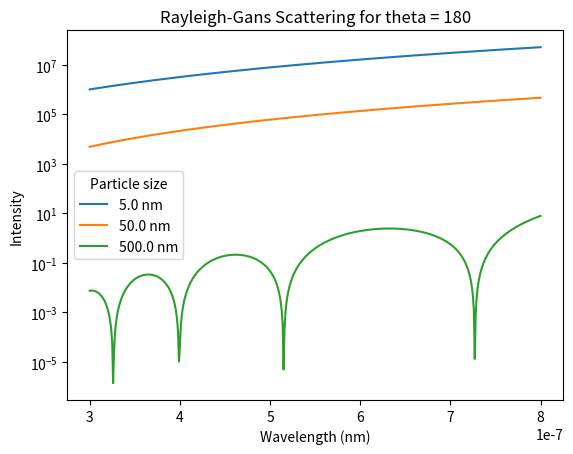

Here is the Python script that generated this plot:

import numpy as np
import matplotlib.pyplot as plt


particle_sizes = [5e-9, 50e-9, 500e-9] # in meters
lambda_range = np.arange(300e-9, 801e-9, 1e-9) # in meters
theta = 180
m = 1.05 # relative refractive index
V = 299792458 # m/s

def rayleigh_gans_intensity(lambda_, particle_size):
    radius = particle_size / 2
    k = 2*np.pi/lambda_
    u = 2*k*particle_size*np.sin(theta/2)
    p = ((3 * (np.sin(u) - u * np.cos(u)) / u**3)**2)
    intensity = ((np.pi**2)*(V**2)/(radius**2)*(lambda_**4))*((m - 1)**2)*(np.cos(theta)**2)*p
    return intensity
    

fig, ax = plt.subplots()
for particle_size in particle_sizes:
    intensity = rayleigh_gans_intensity(lambda_range, particle_size)
    ax.semilogy(lambda_range, intensity, label=f"{particle_size*1e9} nm")
ax.set_yscale('log')
ax.set_xlabel("Wavelength (nm)")
ax.set_ylabel("Intensity")
ax.set_title("Rayleigh-Gans Scattering for theta = 180")
ax.legend(title="Particle size")

plt.show()


